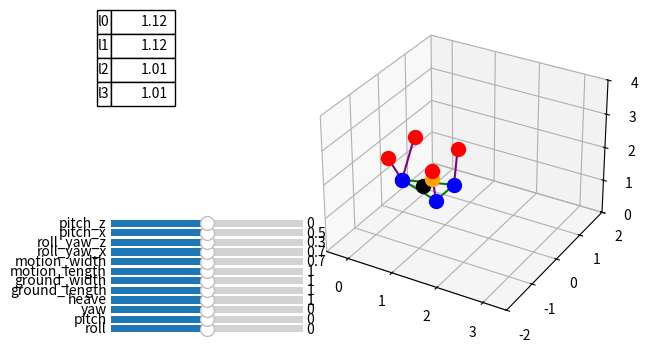

The script that saved this image:
import numpy as np
from numpy import sin, cos
import matplotlib.pyplot as plt
from matplotlib.widgets import Slider


def calculate_position(vector, roll, pitch, yaw, pitch_point, roll_yaw_point, heave_height):
    new_vector = vector
    new_vector = np.dot(yaw_matrix(yaw), new_vector)
    new_vector = compensate_vector_position(new_vector, yaw_matrix(yaw), roll_yaw_point)
    new_vector = np.dot(roll_matrix(roll), new_vector)
    new_vector = compensate_vector_position(new_vector, roll_matrix(roll), roll_yaw_point)
    new_vector = np.dot(pitch_matrix(pitch), new_vector)
    new_vector = compensate_vector_position(new_vector, pitch_matrix(pitch), pitch_point)
    new_vector = add_heave(new_vector, heave_height)
    return new_vector


def compensate_vector_position(input_vector, compensation_rotation_matrix, rotation_point):
    rotated_point = np.dot(compensation_rotation_matrix, rotation_point)
    comp = (np.array([0, rotation_point[1] - rotated_point[1], rotation_point[2] - rotated_point[2]]))
    return np.add(input_vector, comp)


def add_heave(heave_vector, heave):
    return np.add(heave_vector, np.array([0, 0, heave]))


def yaw_matrix(yaw):
    yaw = np.deg2rad(yaw)
    return np.array([
        [cos(yaw), -sin(yaw), 0],
        [sin(yaw), cos(yaw), 0],
        [0, 0, 1]
    ])


def pitch_matrix(pitch):
    pitch = np.deg2rad(pitch)
    return np.array([
        [cos(pitch), 0, sin(pitch)],
        [0, 1, 0],
        [-sin(pitch), 0, cos(pitch)]
    ])


def roll_matrix(roll):
    roll = np.deg2rad(roll)
    return np.array([
        [1, 0, 0],
        [0, cos(roll), -sin(roll)],
        [0, sin(roll), cos(roll)],
    ])


# deg
initial_roll = 0
initial_pitch = 0
initial_yaw = 0
initial_heave = 1

initial_ground_length = 1
initial_ground_width = 1
initial_ground_height = 2  # 0

initial_motion_length = 1
initial_motion_width = 0.7

initial_roll_yaw_x = 0.7
initial_roll_yaw_z = 0.3

initial_pitch_x = 0.5
initial_pitch_z = 0

slider_x = 0.10
slider_y = 0.1
slider_width = 0.3
slider_height = 0.03

fig = plt.figure()

plt.subplots_adjust(bottom=0.05, left=0.4)
ax = fig.add_subplot(projection='3d')
at = fig.add_axes([0.1, 0.6, 0.1, 0.2])

roll_value = fig.add_axes([slider_x, slider_y + 0.02, slider_width, slider_height])
roll_slider = Slider(ax=roll_value, label='roll', valmin=-30, valmax=30, valinit=initial_roll, valstep=1)
pitch_value = fig.add_axes([slider_x, slider_y + 0.04, slider_width, slider_height])
pitch_slider = Slider(ax=pitch_value, label='pitch', valmin=-30, valmax=30, valinit=initial_pitch, valstep=1)
yaw_value = fig.add_axes([slider_x, slider_y + 0.06, slider_width, slider_height])
yaw_slider = Slider(ax=yaw_value, label='yaw', valmin=-30, valmax=30, valinit=initial_yaw, valstep=1)

heave_value = fig.add_axes([slider_x, slider_y + 0.08, slider_width, slider_height])
heave_slider = Slider(ax=heave_value, label='heave', valmin=initial_heave-1, valmax=initial_heave+1,
                      valinit=initial_heave, valstep=0.01)

ground_length_value = fig.add_axes([slider_x, slider_y + 0.10, slider_width, slider_height])
ground_length_slider = Slider(ax=ground_length_value, label='ground_length', valmin=initial_ground_length - 3,
                              valmax=initial_ground_length + 3,
                              valinit=initial_ground_length,
                              valstep=0.01)
ground_width_value = fig.add_axes([slider_x, slider_y + 0.12, slider_width, slider_height])
ground_width_slider = Slider(ax=ground_width_value, label='ground_width', valmin=initial_ground_width - 3,
                             valmax=initial_ground_width + 3,
                             valinit=initial_ground_width,
                             valstep=0.01)

motion_length_value = fig.add_axes([slider_x, slider_y + 0.14, slider_width, slider_height])
motion_length_slider = Slider(ax=motion_length_value, label='motion_length', valmin=initial_motion_length - 3,
                              valmax=initial_motion_length + 3,
                              valinit=initial_motion_length,
                              valstep=0.01)
motion_width_value = fig.add_axes([slider_x, slider_y + 0.16, slider_width, slider_height])
motion_width_slider = Slider(ax=motion_width_value, label='motion_width', valmin=initial_motion_width - 3,
                             valmax=initial_motion_width + 3,
                             valinit=initial_motion_width,
                             valstep=0.01)

roll_yaw_x_value = fig.add_axes([slider_x, slider_y + 0.18, slider_width, slider_height])
roll_yaw_x_slider = Slider(ax=roll_yaw_x_value, label='roll_yaw_x', valmin=initial_roll_yaw_x - 3,
                           valmax=initial_roll_yaw_x + 3, valinit=initial_roll_yaw_x,
                           valstep=0.01)
roll_yaw_z_value = fig.add_axes([slider_x, slider_y + 0.20, slider_width, slider_height])
roll_yaw_z_slider = Slider(ax=roll_yaw_z_value, label='roll_yaw_z', valmin=initial_roll_yaw_z - 3,
                           valmax=initial_roll_yaw_z + 3, valinit=initial_roll_yaw_z,
                           valstep=0.01)
pitch_x_value = fig.add_axes([slider_x, slider_y + 0.22, slider_width, slider_height])
pitch_x_slider = Slider(ax=pitch_x_value, label='pitch_x', valmin=initial_pitch_x - 3, valmax=initial_pitch_x + 3,
                        valinit=initial_pitch_x,
                        valstep=0.01)
pitch_z_value = fig.add_axes([slider_x, slider_y + 0.24, slider_width, slider_height])
pitch_z_slider = Slider(ax=pitch_z_value, label='pitch_z', valmin=initial_pitch_z - 3, valmax=initial_pitch_z + 3,
                        valinit=initial_pitch_z,
                        valstep=0.01)


def update(val):
    ground_point_0_reference_frame = np.array([0, ground_width_slider.val / 2, initial_ground_height])
    ground_point_1_reference_frame = np.array([0, -ground_width_slider.val / 2, initial_ground_height])
    ground_point_2_reference_frame = np.array([ground_length_slider.val, ground_width_slider.val / 2,
                                               initial_ground_height])
    ground_point_3_reference_frame = np.array([ground_length_slider.val, -ground_width_slider.val / 2,
                                               initial_ground_height])

    platform_point_0_motion_frame = np.array([0, 0, 0])
    platform_point_1_motion_frame = np.array([0, 0, 0])
    platform_point_2_motion_frame = np.array([motion_length_slider.val, motion_width_slider.val / 2, 0])
    platform_point_3_motion_frame = np.array([motion_length_slider.val, -motion_width_slider.val / 2, 0])

    pitch_point_motion_frame = np.array([pitch_x_slider.val, 0, pitch_z_slider.val])
    roll_yaw_point_motion_frame = np.array([roll_yaw_x_slider.val, 0, roll_yaw_z_slider.val])

    platform_point_0_reference_frame = calculate_position(platform_point_0_motion_frame, roll_slider.val,
                                                          pitch_slider.val,
                                                          yaw_slider.val, pitch_point_motion_frame,
                                                          roll_yaw_point_motion_frame,
                                                          heave_slider.val)
    platform_point_1_reference_frame = calculate_position(platform_point_1_motion_frame, roll_slider.val,
                                                          pitch_slider.val,
                                                          yaw_slider.val, pitch_point_motion_frame,
                                                          roll_yaw_point_motion_frame,
                                                          heave_slider.val)
    platform_point_2_reference_frame = calculate_position(platform_point_2_motion_frame, roll_slider.val,
                                                          pitch_slider.val,
                                                          yaw_slider.val, pitch_point_motion_frame,
                                                          roll_yaw_point_motion_frame,
                                                          heave_slider.val)
    platform_point_3_reference_frame = calculate_position(platform_point_3_motion_frame, roll_slider.val,
                                                          pitch_slider.val,
                                                          yaw_slider.val, pitch_point_motion_frame,
                                                          roll_yaw_point_motion_frame,
                                                          heave_slider.val)
    pitch_point_reference_frame = calculate_position(pitch_point_motion_frame, roll_slider.val, pitch_slider.val,
                                                     yaw_slider.val, pitch_point_motion_frame,
                                                     roll_yaw_point_motion_frame,
                                                     heave_slider.val)
    roll_yaw_point_reference_frame = calculate_position(roll_yaw_point_motion_frame, roll_slider.val,
                                                        pitch_slider.val,
                                                        yaw_slider.val, pitch_point_motion_frame,
                                                        roll_yaw_point_motion_frame,
                                                        heave_slider.val)

    l_0 = np.linalg.norm(platform_point_0_reference_frame - ground_point_0_reference_frame)
    l_1 = np.linalg.norm(platform_point_1_reference_frame - ground_point_1_reference_frame)
    l_2 = np.linalg.norm(platform_point_2_reference_frame - ground_point_2_reference_frame)
    l_3 = np.linalg.norm(platform_point_3_reference_frame - ground_point_3_reference_frame)

    ax.cla()
    at.cla()

    ax.set_xlim3d(-0.5, 3.5)
    ax.set_ylim3d(-2, 2)
    ax.set_zlim3d(0, 4)

    ax.scatter(ground_point_0_reference_frame[0], ground_point_0_reference_frame[1], ground_point_0_reference_frame[2],
               color='red', s=100)
    ax.scatter(ground_point_1_reference_frame[0], ground_point_1_reference_frame[1], ground_point_1_reference_frame[2],
               color='red', s=100)
    ax.scatter(ground_point_2_reference_frame[0], ground_point_2_reference_frame[1], ground_point_2_reference_frame[2],
               color='red', s=100)
    ax.scatter(ground_point_3_reference_frame[0], ground_point_3_reference_frame[1], ground_point_3_reference_frame[2],
               color='red', s=100)

    ax.scatter(pitch_point_reference_frame[0], pitch_point_reference_frame[1], pitch_point_reference_frame[2],
               color='black', s=100)
    ax.scatter(roll_yaw_point_reference_frame[0], roll_yaw_point_reference_frame[1], roll_yaw_point_reference_frame[2],
               color='orange', s=100)

    ax.scatter(platform_point_0_reference_frame[0], platform_point_0_reference_frame[1],
               platform_point_0_reference_frame[2], color='blue', s=100)
    ax.scatter(platform_point_1_reference_frame[0], platform_point_1_reference_frame[1],
               platform_point_1_reference_frame[2], color='blue', s=100)
    ax.scatter(platform_point_2_reference_frame[0], platform_point_2_reference_frame[1],
               platform_point_2_reference_frame[2], color='blue', s=100)
    ax.scatter(platform_point_3_reference_frame[0], platform_point_3_reference_frame[1],
               platform_point_3_reference_frame[2], color='blue', s=100)

    ax.plot([ground_point_0_reference_frame[0], platform_point_0_reference_frame[0]],
            [ground_point_0_reference_frame[1], platform_point_0_reference_frame[1]],
            [ground_point_0_reference_frame[2], platform_point_0_reference_frame[2]], color='purple')
    ax.plot([ground_point_1_reference_frame[0], platform_point_1_reference_frame[0]],
            [ground_point_1_reference_frame[1], platform_point_1_reference_frame[1]],
            [ground_point_1_reference_frame[2], platform_point_1_reference_frame[2]], color='purple')
    ax.plot([ground_point_2_reference_frame[0], platform_point_2_reference_frame[0]],
            [ground_point_2_reference_frame[1], platform_point_2_reference_frame[1]],
            [ground_point_2_reference_frame[2], platform_point_2_reference_frame[2]], color='purple')
    ax.plot([ground_point_3_reference_frame[0], platform_point_3_reference_frame[0]],
            [ground_point_3_reference_frame[1], platform_point_3_reference_frame[1]],
            [ground_point_3_reference_frame[2], platform_point_3_reference_frame[2]], color='purple')

    ax.plot([platform_point_0_reference_frame[0], platform_point_2_reference_frame[0]],
            [platform_point_0_reference_frame[1], platform_point_2_reference_frame[1]],
            [platform_point_0_reference_frame[2], platform_point_2_reference_frame[2]], color='green')
    ax.plot([platform_point_1_reference_frame[0], platform_point_3_reference_frame[0]],
            [platform_point_1_reference_frame[1], platform_point_3_reference_frame[1]],
            [platform_point_1_reference_frame[2], platform_point_3_reference_frame[2]], color='green')
    ax.plot([platform_point_0_reference_frame[0], platform_point_1_reference_frame[0]],
            [platform_point_0_reference_frame[1], platform_point_1_reference_frame[1]],
            [platform_point_0_reference_frame[2], platform_point_1_reference_frame[2]], color='green')
    ax.plot([platform_point_2_reference_frame[0], platform_point_3_reference_frame[0]],
            [platform_point_2_reference_frame[1], platform_point_3_reference_frame[1]],
            [platform_point_2_reference_frame[2], platform_point_3_reference_frame[2]], color='green')

    at.axis('off')
    at.table(cellText=np.array([[("{:.2f}".format(l_0))],
                                [("{:.2f}".format(l_1))],
                                [("{:.2f}".format(l_2))],
                                [("{:.2f}".format(l_3))]]),
             rowLabels=('l0', 'l1', 'l2', 'l3'), loc='top', bbox=[0, 0, 1, 1])

    fig.canvas.draw_idle()


update(0)

roll_slider.on_changed(update)
pitch_slider.on_changed(update)
yaw_slider.on_changed(update)
heave_slider.on_changed(update)
ground_length_slider.on_changed(update)
ground_width_slider.on_changed(update)
motion_length_slider.on_changed(update)
motion_width_slider.on_changed(update)
roll_yaw_x_slider.on_changed(update)
roll_yaw_z_slider.on_changed(update)
pitch_x_slider.on_changed(update)
pitch_z_slider.on_changed(update)

plt.show()
